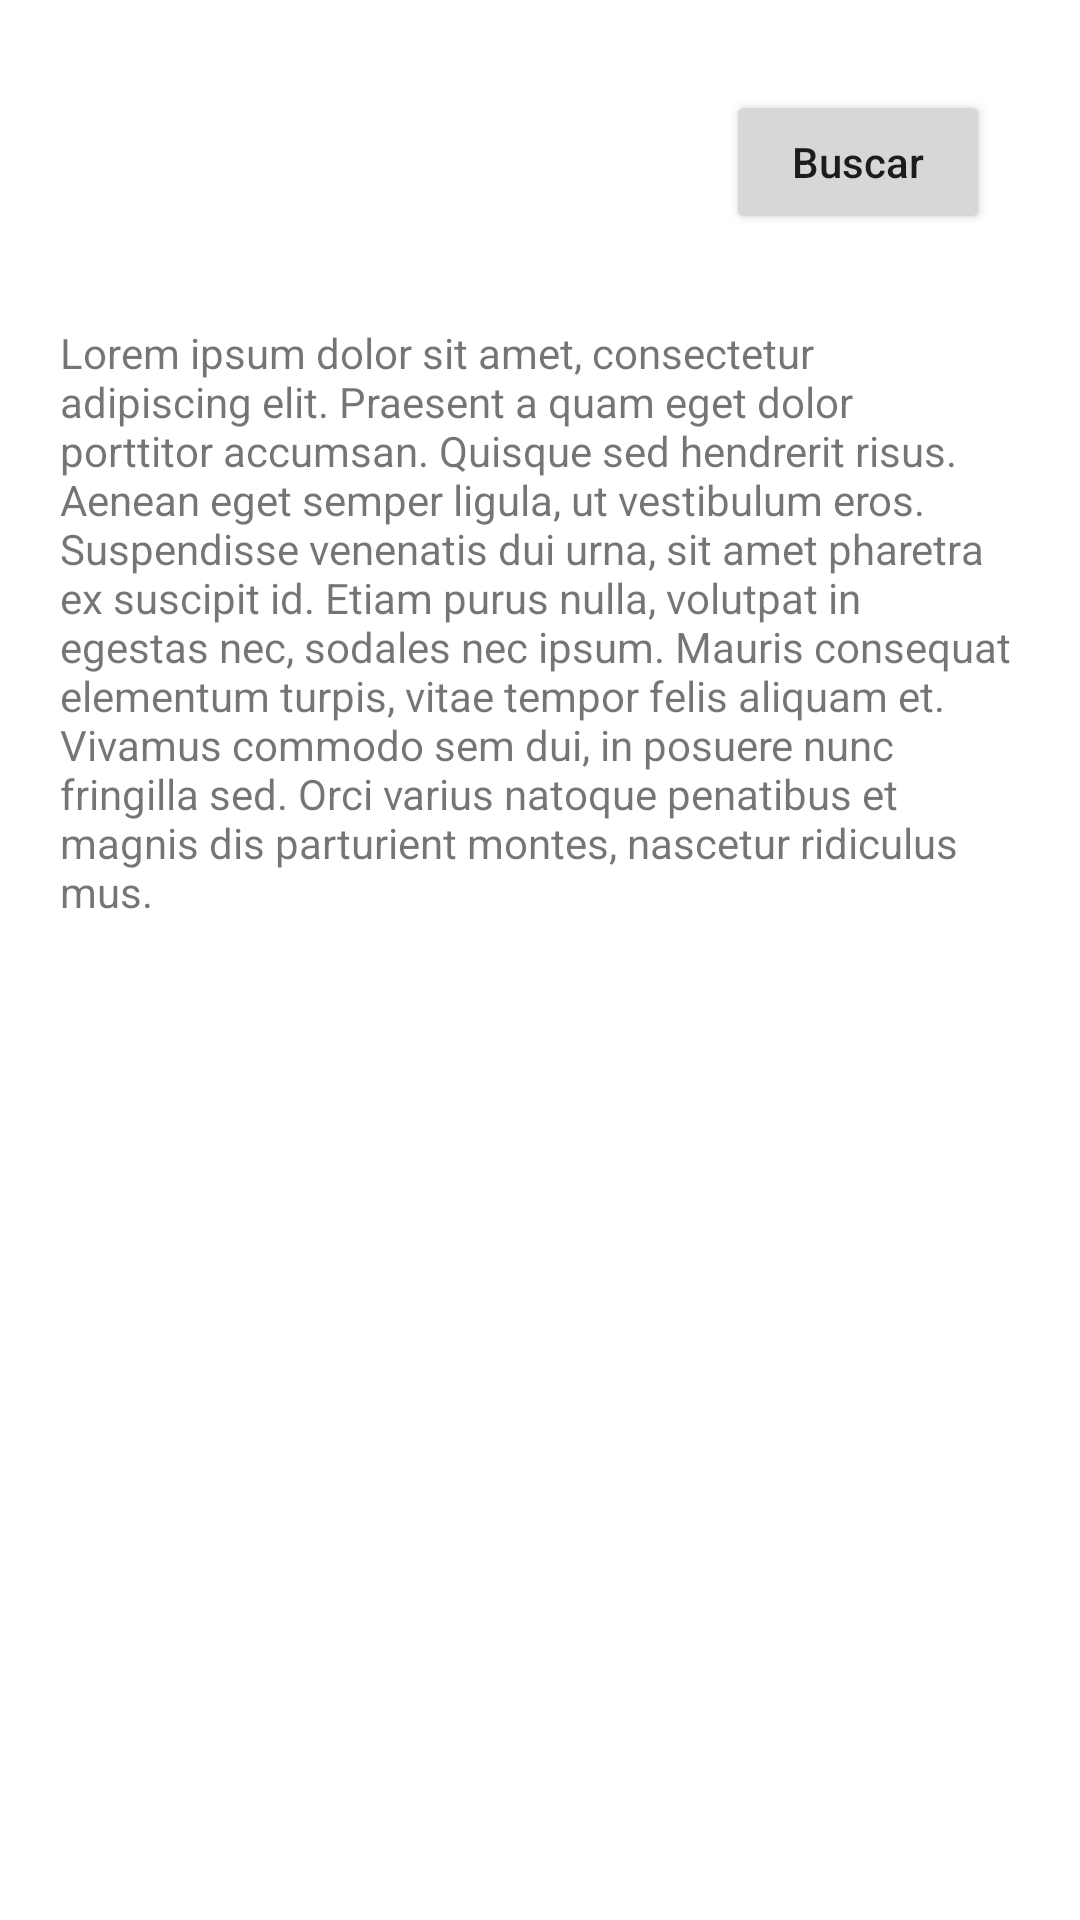

Android layout source for this screen:
<!-- AndroidManifest.xml: application theme Theme.AppsDev -->
<!-- res/layout/fragment_text_input.xml -->
<?xml version="1.0" encoding="utf-8"?>
<LinearLayout xmlns:android="http://schemas.android.com/apk/res/android"
    xmlns:app="http://schemas.android.com/apk/res-auto"
    xmlns:tools="http://schemas.android.com/tools"
    android:layout_width="match_parent"
    android:id="@+id/idPadre"
    android:layout_height="match_parent"
    android:orientation="vertical"
    tools:context=".Home.Animacion.TextInput.TextInput">

    <LinearLayout
        android:layout_width="match_parent"
        android:layout_height="wrap_content"
        android:orientation="vertical"
        android:padding="30dp">

        <Button
            android:id="@+id/btn"
            android:layout_width="wrap_content"
            android:layout_height="wrap_content"
            android:layout_gravity="end"
            android:text="Buscar"
            android:textAllCaps="false" />

        <com.google.android.material.textfield.TextInputLayout
            android:id="@+id/tilText"
            android:layout_width="match_parent"
            android:layout_height="wrap_content"
            android:visibility="gone"
            tools:visibility="visible">

            <com.google.android.material.textfield.TextInputEditText
                android:id="@+id/edtText"
                android:layout_width="match_parent"
                android:layout_height="wrap_content" />
        </com.google.android.material.textfield.TextInputLayout>
    </LinearLayout>

    <TextView
        android:layout_width="match_parent"
        android:layout_height="wrap_content"
        android:layout_marginHorizontal="20dp"
        android:text="Lorem ipsum dolor sit amet, consectetur adipiscing elit. Praesent a quam eget dolor porttitor accumsan. Quisque sed hendrerit risus. Aenean eget semper ligula, ut vestibulum eros. Suspendisse venenatis dui urna, sit amet pharetra ex suscipit id. Etiam purus nulla, volutpat in egestas nec, sodales nec ipsum. Mauris consequat elementum turpis, vitae tempor felis aliquam et. Vivamus commodo sem dui, in posuere nunc fringilla sed. Orci varius natoque penatibus et magnis dis parturient montes, nascetur ridiculus mus." />

</LinearLayout>
<!-- resources referenced by this layout -->
<resources>
  <style name="Theme.AppsDev" parent="Theme.MaterialComponents.DayNight.NoActionBar">
          
          <item name="colorPrimary">@color/P1</item>
          <item name="colorPrimaryVariant">@color/P2</item>
          <item name="colorOnPrimary">@color/white</item>
          
          <item name="colorSecondary">@color/BT3</item>
          <item name="colorSecondaryVariant">@color/BT1</item>
          <item name="colorOnSecondary">@color/black</item>
          
          <item name="android:statusBarColor">?attr/colorPrimaryVariant</item>
          
      </style>
  <color name="P1">#28D9FA</color>
  <color name="P2">#2390DE</color>
  <color name="white">#FFFFFFFF</color>
  <color name="BT3">#68ADBD</color>
  <color name="BT1">#22383D</color>
  <color name="black">#FF000000</color>
</resources>
